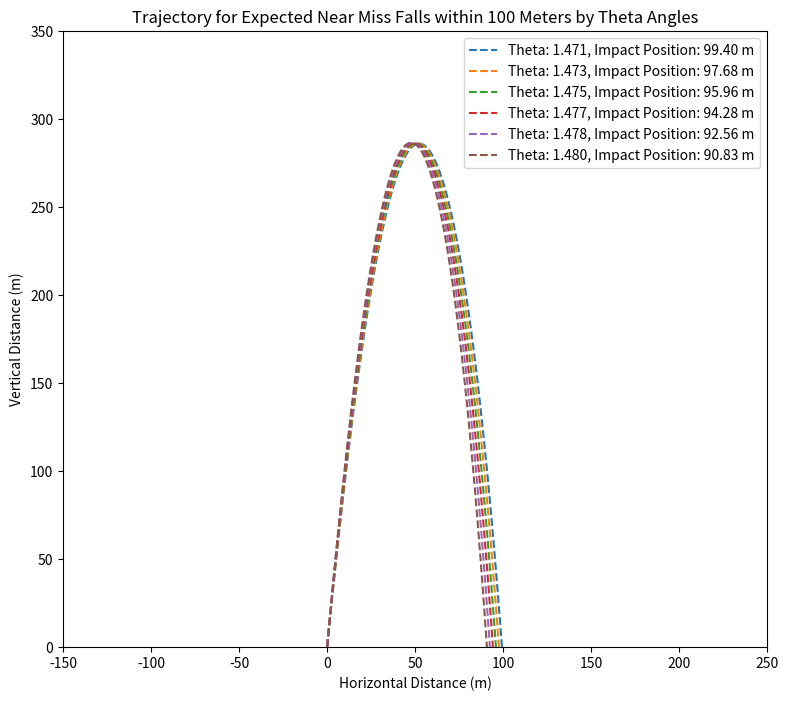

Write the Python code that produced this figure.
import numpy as np
import matplotlib.pyplot as plt

def simulate_rocket_trajectory(theta):
    G = 9.81  # Gravitational acceleration (m/s^2)
    RHO = 1.128  # Air density (kg/m^3)
    CD = 0.8  # Drag coefficient
    A = 0.007854  # Cross-sectional area (m^2)
    M = 3.6  # Mass (kg)
    V0 = 87.5  # Initial velocity (m/s)

    # Initial conditions
    x, y = 0, 0  # Initial position
    vx, vy = V0 * np.cos(theta), V0 * np.sin(theta)  # Initial velocity components
    dt = 0.01  # Time interval

    # Lists for storing results
    x_data, y_data = [x], [y]

    # Simulation loop
    while y >= 0:
        # Update velocity
        v = np.sqrt(vx ** 2 + vy ** 2)
        ax = - (CD * RHO * A * v * vx) / (2 * M)
        ay = -G - (CD * RHO * A * v * vy) / (2 * M)
        vx += ax * dt
        vy += ay * dt

        # Update position
        x += vx * dt
        y += vy * dt

        # Save results
        x_data.append(x)
        y_data.append(y)

    return x_data, y_data

TARGET_DISTANCE = 100  # Desired horizontal distance
THETA_MIN = np.radians(10)  # Minimum angle
THETA_MAX = np.radians(90)  # Maximum angle
THETA_STEP = np.radians(0.1)  # Angle increment (in radians)
EPSILON = 10  # Allowable error (m)
suitable_angles_and_positions = []  # List to store suitable angles and impact positions

plt.figure(figsize=(10, 8))

theta = THETA_MIN
while theta <= THETA_MAX:
    x_data, y_data = simulate_rocket_trajectory(theta)
    impact_position = x_data[-1]
    if impact_position < TARGET_DISTANCE and TARGET_DISTANCE - impact_position < EPSILON:
        suitable_angles_and_positions.append((np.degrees(theta), impact_position))
        end_x = impact_position
        end_y = impact_position * np.tan(theta)
        # plt.plot([0, end_x], [0, end_y],color="#FFA500",label="Restricted Area Boundary")
        plt.plot(x_data, y_data, "--", label=f'Theta: {theta:.3f}, Impact Position: {impact_position:.2f} m')
    theta += THETA_STEP

if suitable_angles_and_positions:
    print("Suitable launch angles and impact positions:")
    for theta, impact_pos in suitable_angles_and_positions:
        print(f"Theta: {theta:.2f} degrees, Impact Position: {impact_pos:.2f} m")
else:
    print("Could not find launch angles that reach the target distance.")

plt.legend()
plt.xlabel('Horizontal Distance (m)')
plt.ylabel('Vertical Distance (m)')
plt.title('Trajectory for Expected Near Miss Falls within 100 Meters by Theta Angles')
plt.axis([-150, 250, 0, 350])
plt.gca().set_aspect('equal', adjustable='box')

plt.show()
